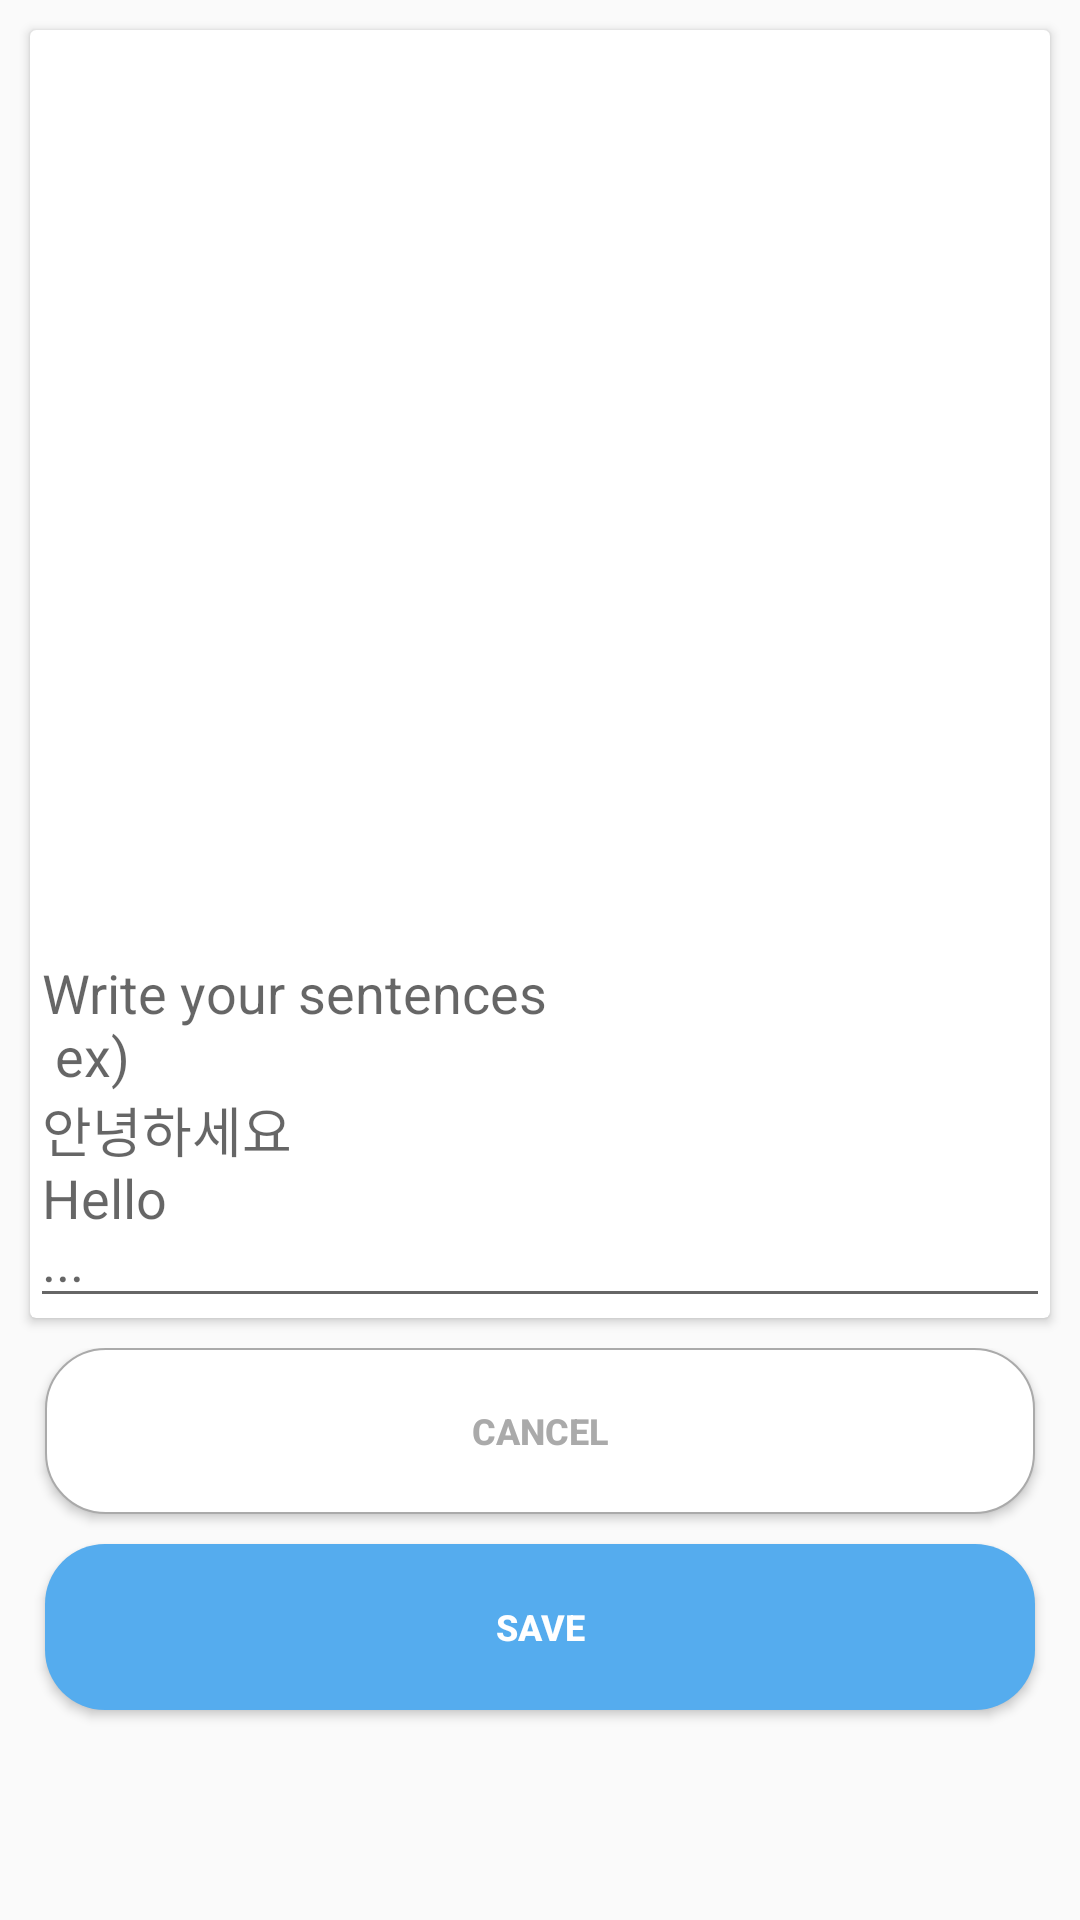

Here is an Android app screen rendered from its layout file. Give the layout XML and the strings, colors and styles it references.
<!-- AndroidManifest.xml: application theme AppTheme -->
<!-- res/layout/fragment_enroll.xml -->
<?xml version="1.0" encoding="utf-8"?>
<LinearLayout xmlns:android="http://schemas.android.com/apk/res/android"
    android:layout_height="match_parent"
    android:layout_width="match_parent"
    android:orientation="vertical"
    android:weightSum="10"
    xmlns:card_view="http://schemas.android.com/tools"
    >
    <androidx.cardview.widget.CardView
        android:layout_width="match_parent"
        android:layout_height="wrap_content"
        android:orientation="vertical"
        android:layout_weight="8"
        android:layout_marginLeft="10sp"
        android:layout_marginRight="10sp"
        android:layout_marginTop="10sp"
        android:layout_marginBottom="10sp"
        android:background="#FFFFFF"
        card_view:cardCornerRadius="4dp"
        >
        <EditText
            android:id="@+id/EditText_sentences"
            android:layout_width="match_parent"
            android:layout_height="match_parent"
            android:textColor="@android:color/black"
            android:hint="@string/Enroll_example"
            android:gravity="bottom"
            >
        </EditText>
    </androidx.cardview.widget.CardView>
    <LinearLayout
        android:layout_width="match_parent"
        android:layout_height="wrap_content"
        android:layout_weight="2"
        android:orientation="vertical"
        android:weightSum="10"
        >

        <Button
            android:id="@+id/Button_cancel"
            android:layout_width="match_parent"
            android:layout_height="wrap_content"
            android:text="CANCEL"
            android:layout_weight="1"
            android:background="@drawable/btn_white"
            android:textStyle="bold"
            android:textSize="12dp"
            android:textColor="@android:color/darker_gray"
            android:layout_marginLeft="15dp"
            android:layout_marginRight="15dp"
            android:layout_marginBottom="10dp"
            ></Button>
        <Button
            android:id="@+id/Button_save"
            android:layout_width="match_parent"
            android:layout_height="wrap_content"
            android:text="SAVE"
            android:layout_weight="1"
            android:textColor="#ffffff"
            android:textStyle="bold"
            android:textSize="12dp"
            android:background="@drawable/btn_blue"
            android:layout_marginLeft="15dp"
            android:layout_marginRight="15dp"
            android:layout_marginBottom="10dp"
            ></Button>
    </LinearLayout>



</LinearLayout>
<!-- resources referenced by this layout -->
<resources>
  <!-- drawable btn_blue (drawable) -->
  <?xml version="1.0" encoding="utf-8"?>
  <selector xmlns:android="http://schemas.android.com/apk/res/android"
      >
      <item android:state_enabled="true">
          <shape>
              <solid android:color="#55acee">
              </solid>
              <corners android:radius="20dp">
              </corners>
          </shape>
      </item>
  
  </selector>
  <!-- drawable btn_white (drawable) -->
  <?xml version="1.0" encoding="utf-8"?>
  <selector xmlns:android="http://schemas.android.com/apk/res/android"
      >
      <item android:state_enabled="true">
          <shape>
              <solid android:color="#ffffff">
              </solid>
              <corners android:radius="20dp">
              </corners>
              <stroke android:color="@android:color/darker_gray"
                  android:width="0.5dp">
  
              </stroke>
          </shape>
  
      </item>
  
  </selector>
  <string name="Enroll_example">Write your sentences\n ex) \n안녕하세요 \nHello\n...</string>
  <style name="AppTheme" parent="Theme.AppCompat.Light.DarkActionBar">
          
  
          <item name="colorPrimary">#55acee</item>
  
          <item name="colorPrimaryDark">#007bb5</item>
          <item name="colorAccent">@color/colorAccent</item>
      </style>
  <color name="colorAccent">#03DAC5</color>
</resources>
